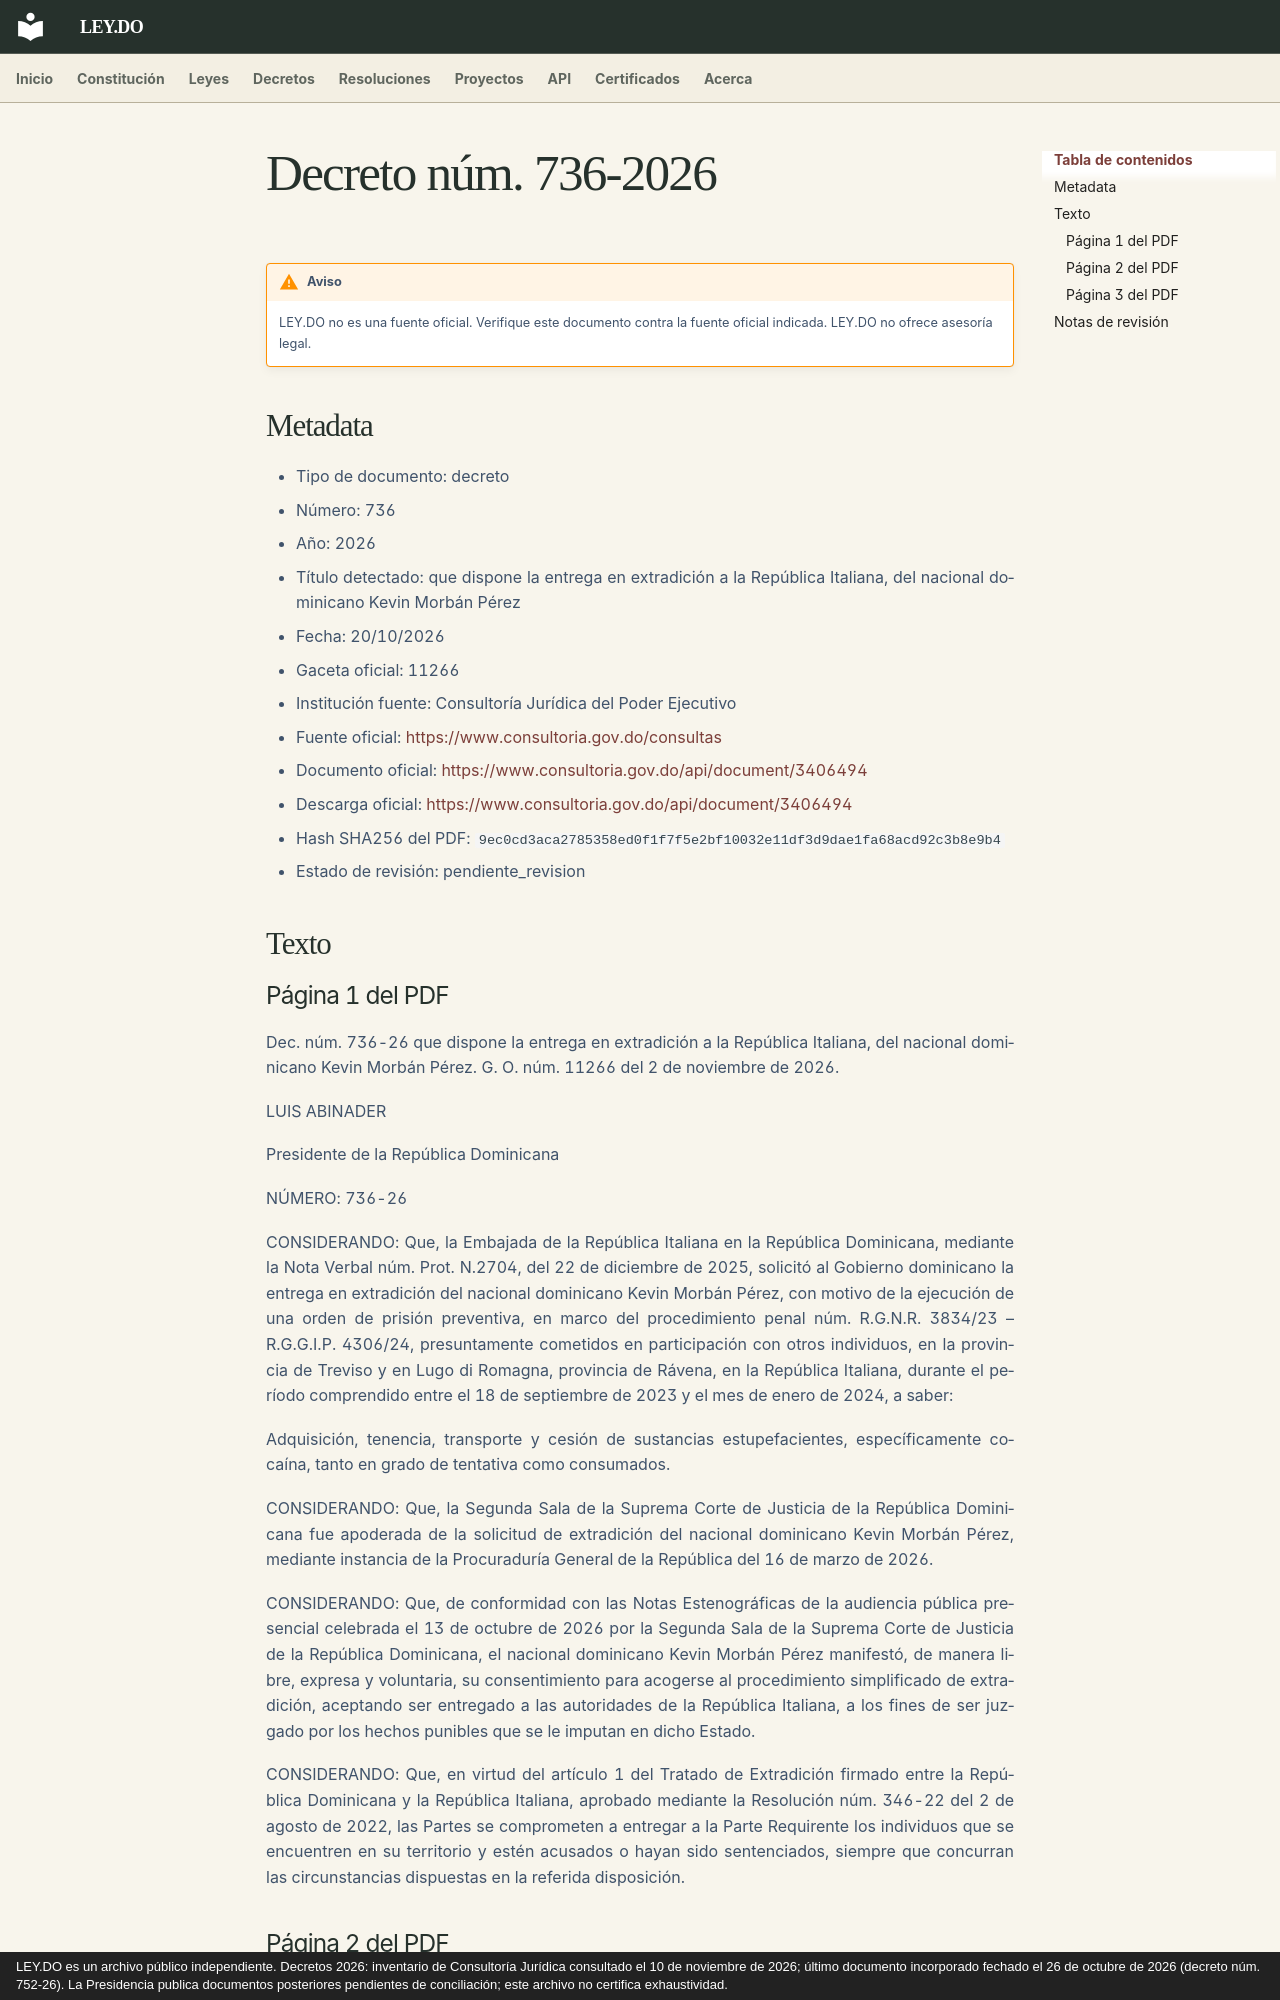

repository: ley-do/ley.do · page: decretos/2026/decreto-736-2026/index.html · generator: mkdocs · copyright: LEY.DO es un archivo público independiente. Decretos 2026: inventario de Consultoría Jurídica consultado el 10 de noviembre de 2026; último documento incorporado fechado el 26 de octubre de 2026 (decreto núm. 752-26). La Presidencia publica documentos posteriores pendientes de conciliación; este archivo no certifica exhaustividad.

# Decreto núm. 736-2026

!!! warning "Aviso"
    LEY.DO no es una fuente oficial. Verifique este documento contra la fuente oficial indicada.
    LEY.DO no ofrece asesoría legal.

## Metadata

- Tipo de documento: decreto
- Número: 736
- Año: 2026
- Título detectado: que dispone la entrega en extradición a la República Italiana, del nacional dominicano Kevin Morbán Pérez
- Fecha: 20/10/2026
- Gaceta oficial: 11266
- Institución fuente: Consultoría Jurídica del Poder Ejecutivo
- Fuente oficial: [https://www.consultoria.gov.do/consultas](https://www.consultoria.gov.do/consultas)
- Documento oficial: [https://www.consultoria.gov.do/api/document/3406494](https://www.consultoria.gov.do/api/document/3406494)
- Descarga oficial: [https://www.consultoria.gov.do/api/document/3406494](https://www.consultoria.gov.do/api/document/3406494)
- Hash SHA256 del PDF: `9ec0cd3aca2785358ed0f1f7f5e2bf10032e11df3d9dae1fa68acd92c3b8e9b4`
- Estado de revisión: pendiente_revision

## Texto

### Página 1 del PDF

Dec. núm. 736-26 que dispone la entrega en extradición a la República Italiana, del nacional dominicano Kevin Morbán Pérez. G. O. núm. 11266 del 2 de noviembre de 2026.

LUIS ABINADER

Presidente de la República Dominicana

NÚMERO: 736-26

CONSIDERANDO: Que, la Embajada de la República Italiana en la República Dominicana, mediante la Nota Verbal núm. Prot. N.2704, del 22 de diciembre de 2025, solicitó al Gobierno dominicano la entrega en extradición del nacional dominicano Kevin Morbán Pérez, con motivo de la ejecución de una orden de prisión preventiva, en marco del procedimiento penal núm. R.G.N.R. 3834/23 – R.G.G.I.P. 4306/24, presuntamente cometidos en participación con otros individuos, en la provincia de Treviso y en Lugo di Romagna, provincia de Rávena, en la República Italiana, durante el período comprendido entre el 18 de septiembre de 2023 y el mes de enero de 2024, a saber:

Adquisición, tenencia, transporte y cesión de sustancias estupefacientes, específicamente cocaína, tanto en grado de tentativa como consumados.

CONSIDERANDO: Que, la Segunda Sala de la Suprema Corte de Justicia de la República Dominicana fue apoderada de la solicitud de extradición del nacional dominicano Kevin Morbán Pérez, mediante instancia de la Procuraduría General de la República del 16 de marzo de 2026.

CONSIDERANDO: Que, de conformidad con las Notas Estenográficas de la audiencia pública presencial celebrada el 13 de octubre de 2026 por la Segunda Sala de la Suprema Corte de Justicia de la República Dominicana, el nacional dominicano Kevin Morbán Pérez manifestó, de manera libre, expresa y voluntaria, su consentimiento para acogerse al procedimiento simplificado de extradición, aceptando ser entregado a las autoridades de la República Italiana, a los fines de ser juzgado por los hechos punibles que se le imputan en dicho Estado.

CONSIDERANDO: Que, en virtud del artículo 1 del Tratado de Extradición firmado entre la República Dominicana y la República Italiana, aprobado mediante la Resolución núm. 346-22 del 2 de agosto de 2022, las Partes se comprometen a entregar a la Parte Requirente los individuos que se encuentren en su territorio y estén acusados o hayan sido sentenciados, siempre que concurran las circunstancias dispuestas en la referida disposición.
